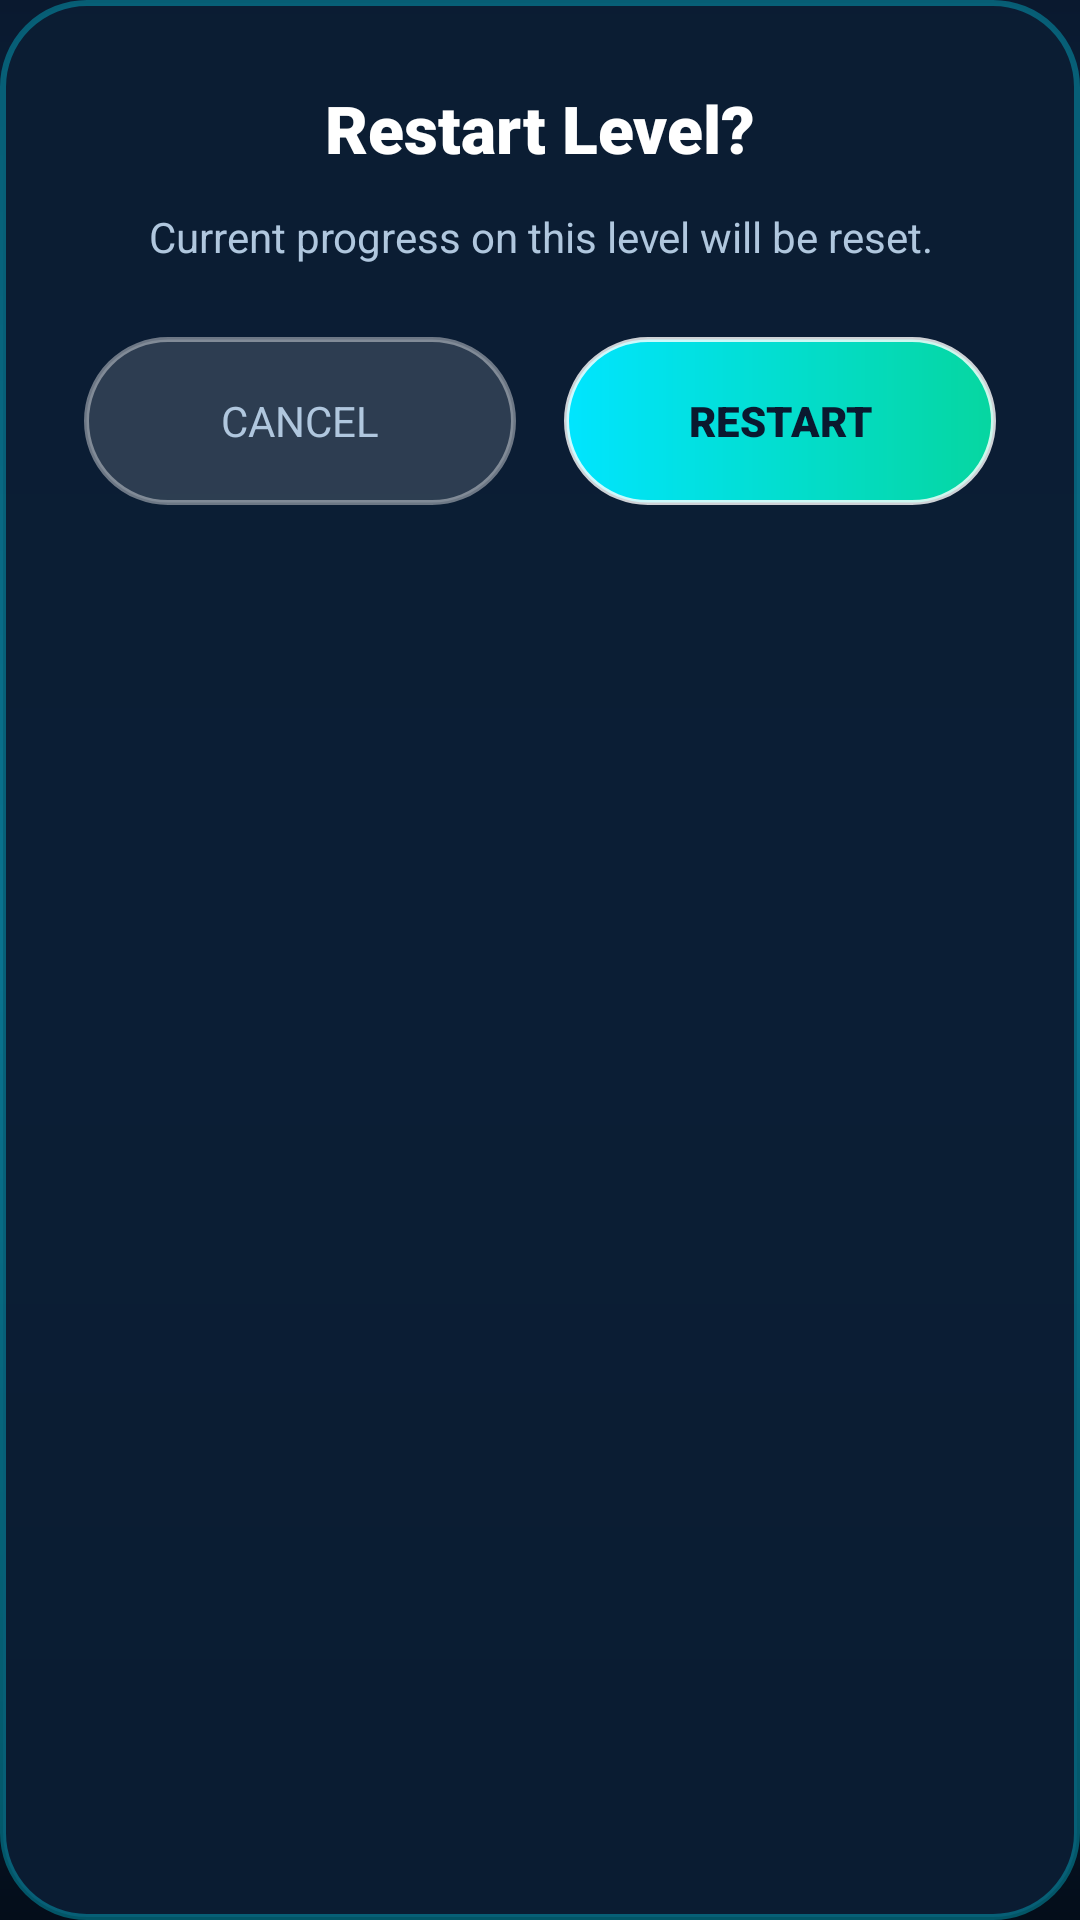

Layout XML and referenced resources for this Android screen:
<!-- AndroidManifest.xml: application theme Theme.AquaSort -->
<!-- res/layout/dialog_restart.xml -->
<?xml version="1.0" encoding="utf-8"?>
<LinearLayout xmlns:android="http://schemas.android.com/apk/res/android"
    android:layout_width="320dp"
    android:layout_height="wrap_content"
    android:background="@drawable/bg_glass_dialog"
    android:gravity="center_horizontal"
    android:orientation="vertical"
    android:padding="28dp">

    <TextView
        android:layout_width="wrap_content"
        android:layout_height="wrap_content"
        android:fontFamily="sans-serif-black"
        android:text="@string/restart_title"
        android:textColor="@color/text_primary"
        android:textSize="22sp" />

    <TextView
        android:layout_width="wrap_content"
        android:layout_height="wrap_content"
        android:layout_marginTop="12dp"
        android:gravity="center"
        android:text="@string/restart_message"
        android:textColor="@color/text_secondary"
        android:textSize="14sp" />

    <LinearLayout
        android:layout_width="match_parent"
        android:layout_height="wrap_content"
        android:layout_marginTop="24dp"
        android:orientation="horizontal">

        <androidx.appcompat.widget.AppCompatButton
            android:id="@+id/btn_restart_cancel"
            android:layout_width="0dp"
            android:layout_height="@dimen/btn_height_primary"
            android:layout_marginEnd="8dp"
            android:layout_weight="1"
            android:background="@drawable/bg_btn_secondary"
            android:fontFamily="sans-serif-bold"
            android:text="@string/action_cancel"
            android:textColor="@color/text_secondary"
            android:textSize="14sp" />

        <androidx.appcompat.widget.AppCompatButton
            android:id="@+id/btn_restart_confirm"
            android:layout_width="0dp"
            android:layout_height="@dimen/btn_height_primary"
            android:layout_marginStart="8dp"
            android:layout_weight="1"
            android:background="@drawable/bg_btn_primary"
            android:fontFamily="sans-serif-black"
            android:text="@string/action_restart"
            android:textColor="@color/bg_gradient_start"
            android:textSize="14sp" />
    </LinearLayout>

</LinearLayout>
<!-- resources referenced by this layout -->
<resources>
  <color name="bg_gradient_start">#0A192F</color>
  <color name="text_primary">#FFFFFF</color>
  <color name="text_secondary">#B0C7DE</color>
  <dimen name="btn_height_primary">56dp</dimen>
  <!-- drawable bg_btn_primary (drawable) -->
  <?xml version="1.0" encoding="utf-8"?>
  <ripple xmlns:android="http://schemas.android.com/apk/res/android"
      android:color="#40FFFFFF">
      <item>
          <shape android:shape="rectangle">
              <gradient
                  android:angle="0"
                  android:startColor="#00E5FF"
                  android:endColor="#06D6A0"
                  android:type="linear" />
              <corners android:radius="28dp" />
              <stroke
                  android:width="1.5dp"
                  android:color="#CCFFFFFF" />
              <padding
                  android:left="24dp"
                  android:top="14dp"
                  android:right="24dp"
                  android:bottom="14dp" />
          </shape>
      </item>
  </ripple>
  <!-- drawable bg_btn_secondary (drawable) -->
  <?xml version="1.0" encoding="utf-8"?>
  <ripple xmlns:android="http://schemas.android.com/apk/res/android"
      android:color="#33FFFFFF">
      <item>
          <shape android:shape="rectangle">
              <solid android:color="#24FFFFFF" />
              <corners android:radius="28dp" />
              <stroke
                  android:width="1.5dp"
                  android:color="#66FFFFFF" />
              <padding
                  android:left="24dp"
                  android:top="14dp"
                  android:right="24dp"
                  android:bottom="14dp" />
          </shape>
      </item>
  </ripple>
  <!-- drawable bg_glass_dialog (drawable) -->
  <?xml version="1.0" encoding="utf-8"?>
  <shape xmlns:android="http://schemas.android.com/apk/res/android"
      android:shape="rectangle">
      <solid android:color="#F00B1D33" />
      <corners android:radius="28dp" />
      <stroke
          android:width="2dp"
          android:color="#5500E5FF" />
  </shape>
  <string name="action_cancel">CANCEL</string>
  <string name="action_restart">RESTART</string>
  <string name="restart_message">Current progress on this level will be reset.</string>
  <string name="restart_title">Restart Level?</string>
  <style name="Theme.AquaSort" parent="Theme.MaterialComponents.DayNight.NoActionBar">
          
          <item name="colorPrimary">@color/primary</item>
          <item name="colorPrimaryVariant">@color/primary_variant</item>
          <item name="colorOnPrimary">@color/text_primary</item>
          
          <item name="colorSecondary">@color/secondary</item>
          <item name="colorSecondaryVariant">@color/secondary_variant</item>
          <item name="colorOnSecondary">@color/text_primary</item>
  
          
          <item name="android:statusBarColor">@color/bg_gradient_start</item>
          <item name="android:windowLightStatusBar">false</item>
          <item name="android:navigationBarColor">@color/bg_gradient_end</item>
          <item name="android:windowBackground">@drawable/bg_main_gradient</item>
      </style>
  <color name="primary">#00E5FF</color>
  <color name="primary_variant">#00B4D8</color>
  <color name="secondary">#06D6A0</color>
  <color name="secondary_variant">#2EC4B6</color>
  <color name="bg_gradient_end">#040D1A</color>
  <!-- drawable bg_main_gradient (drawable) -->
  <?xml version="1.0" encoding="utf-8"?>
  <shape xmlns:android="http://schemas.android.com/apk/res/android"
      android:shape="rectangle">
      <gradient
          android:angle="270"
          android:startColor="#0A192F"
          android:centerColor="#0F3B57"
          android:endColor="#040D1A"
          android:type="linear" />
  </shape>
</resources>
